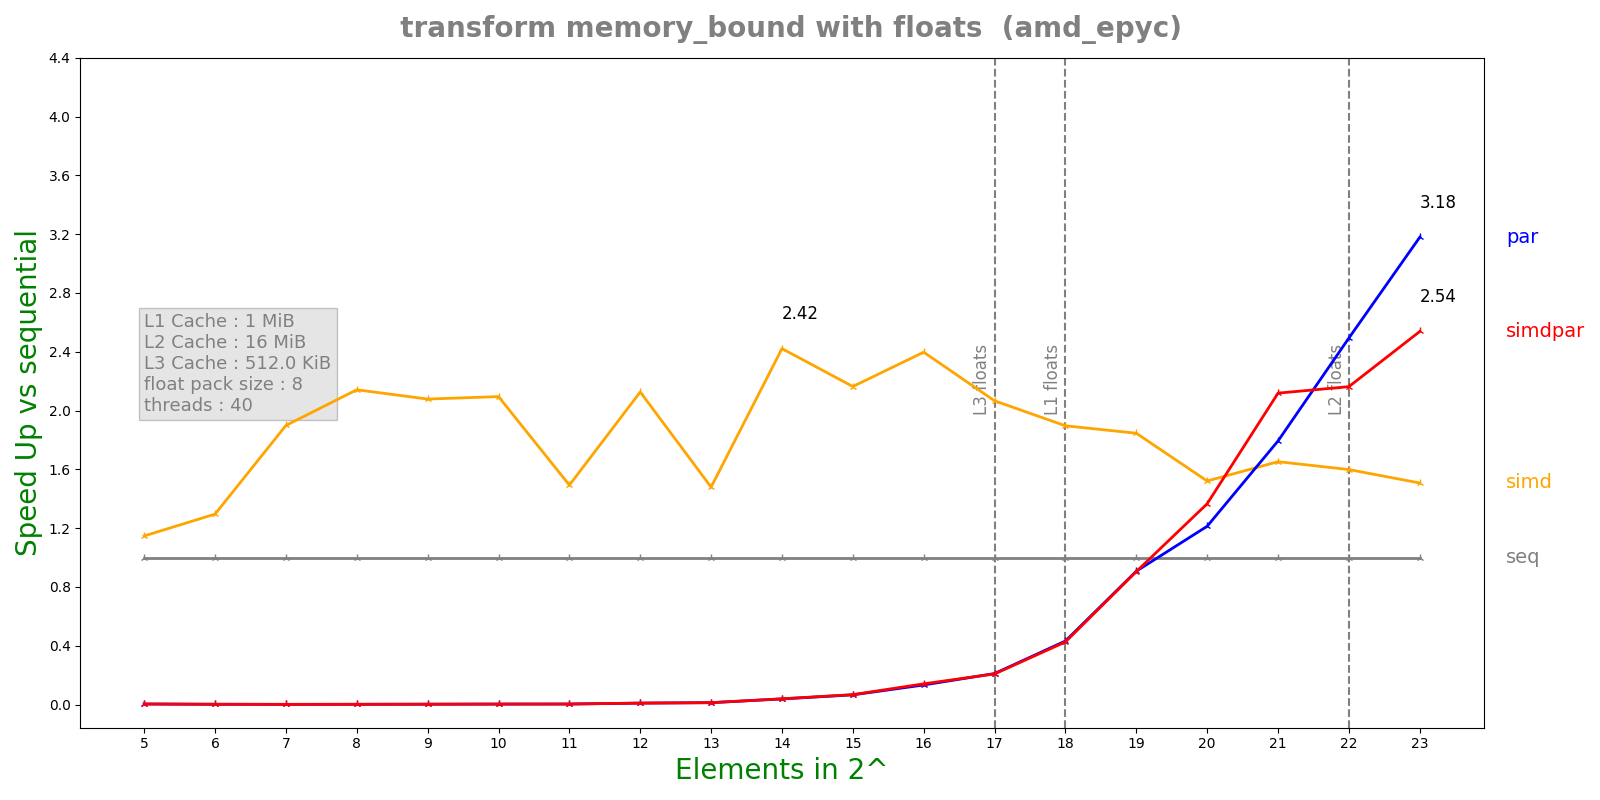

Values plotted in this chart, from the file beside it:
n, lane, threads, seq, simd, par, simdpar
5, 8, 40, 2.184e-07, 1.904e-07, 6.08534e-05, 5.73019e-05
6, 8, 40, 2.892e-07, 2.232e-07, 0.0001515, 0.0001534
7, 8, 40, 4.58e-07, 2.412e-07, 0.0003902, 0.0003881
8, 8, 40, 6.236e-07, 2.912e-07, 0.0003877, 0.0003828
9, 8, 40, 8.9128e-07, 4.2884e-07, 0.0003819, 0.0003855
10, 8, 40, 1.20008e-06, 5.728e-07, 0.0003838, 0.0003855
11, 8, 40, 1.34833e-06, 9.032e-07, 0.0003879, 0.0003863
12, 8, 40, 3.73533e-06, 1.75652e-06, 0.0003804, 0.0003914
13, 8, 40, 4.92042e-06, 3.32604e-06, 0.0003858, 0.000388
14, 8, 40, 1.51199e-05, 6.24372e-06, 0.0003959, 0.0003874
15, 8, 40, 2.60712e-05, 1.20488e-05, 0.0003962, 0.000387
16, 8, 40, 5.51273e-05, 2.29961e-05, 0.0004144, 0.0003914
17, 8, 40, 8.49887e-05, 4.11275e-05, 0.0004031, 0.0004079
18, 8, 40, 0.000175, 9.22897e-05, 0.0004048, 0.000411
19, 8, 40, 0.0003701, 0.0002005, 0.000408, 0.0004092
20, 8, 40, 0.0005638, 0.0003707, 0.0004649, 0.0004128
21, 8, 40, 0.001306, 0.0007904, 0.0007283, 0.0006164
22, 8, 40, 0.002953, 0.001847, 0.001184, 0.001365
23, 8, 40, 0.005655, 0.003752, 0.001779, 0.002228
